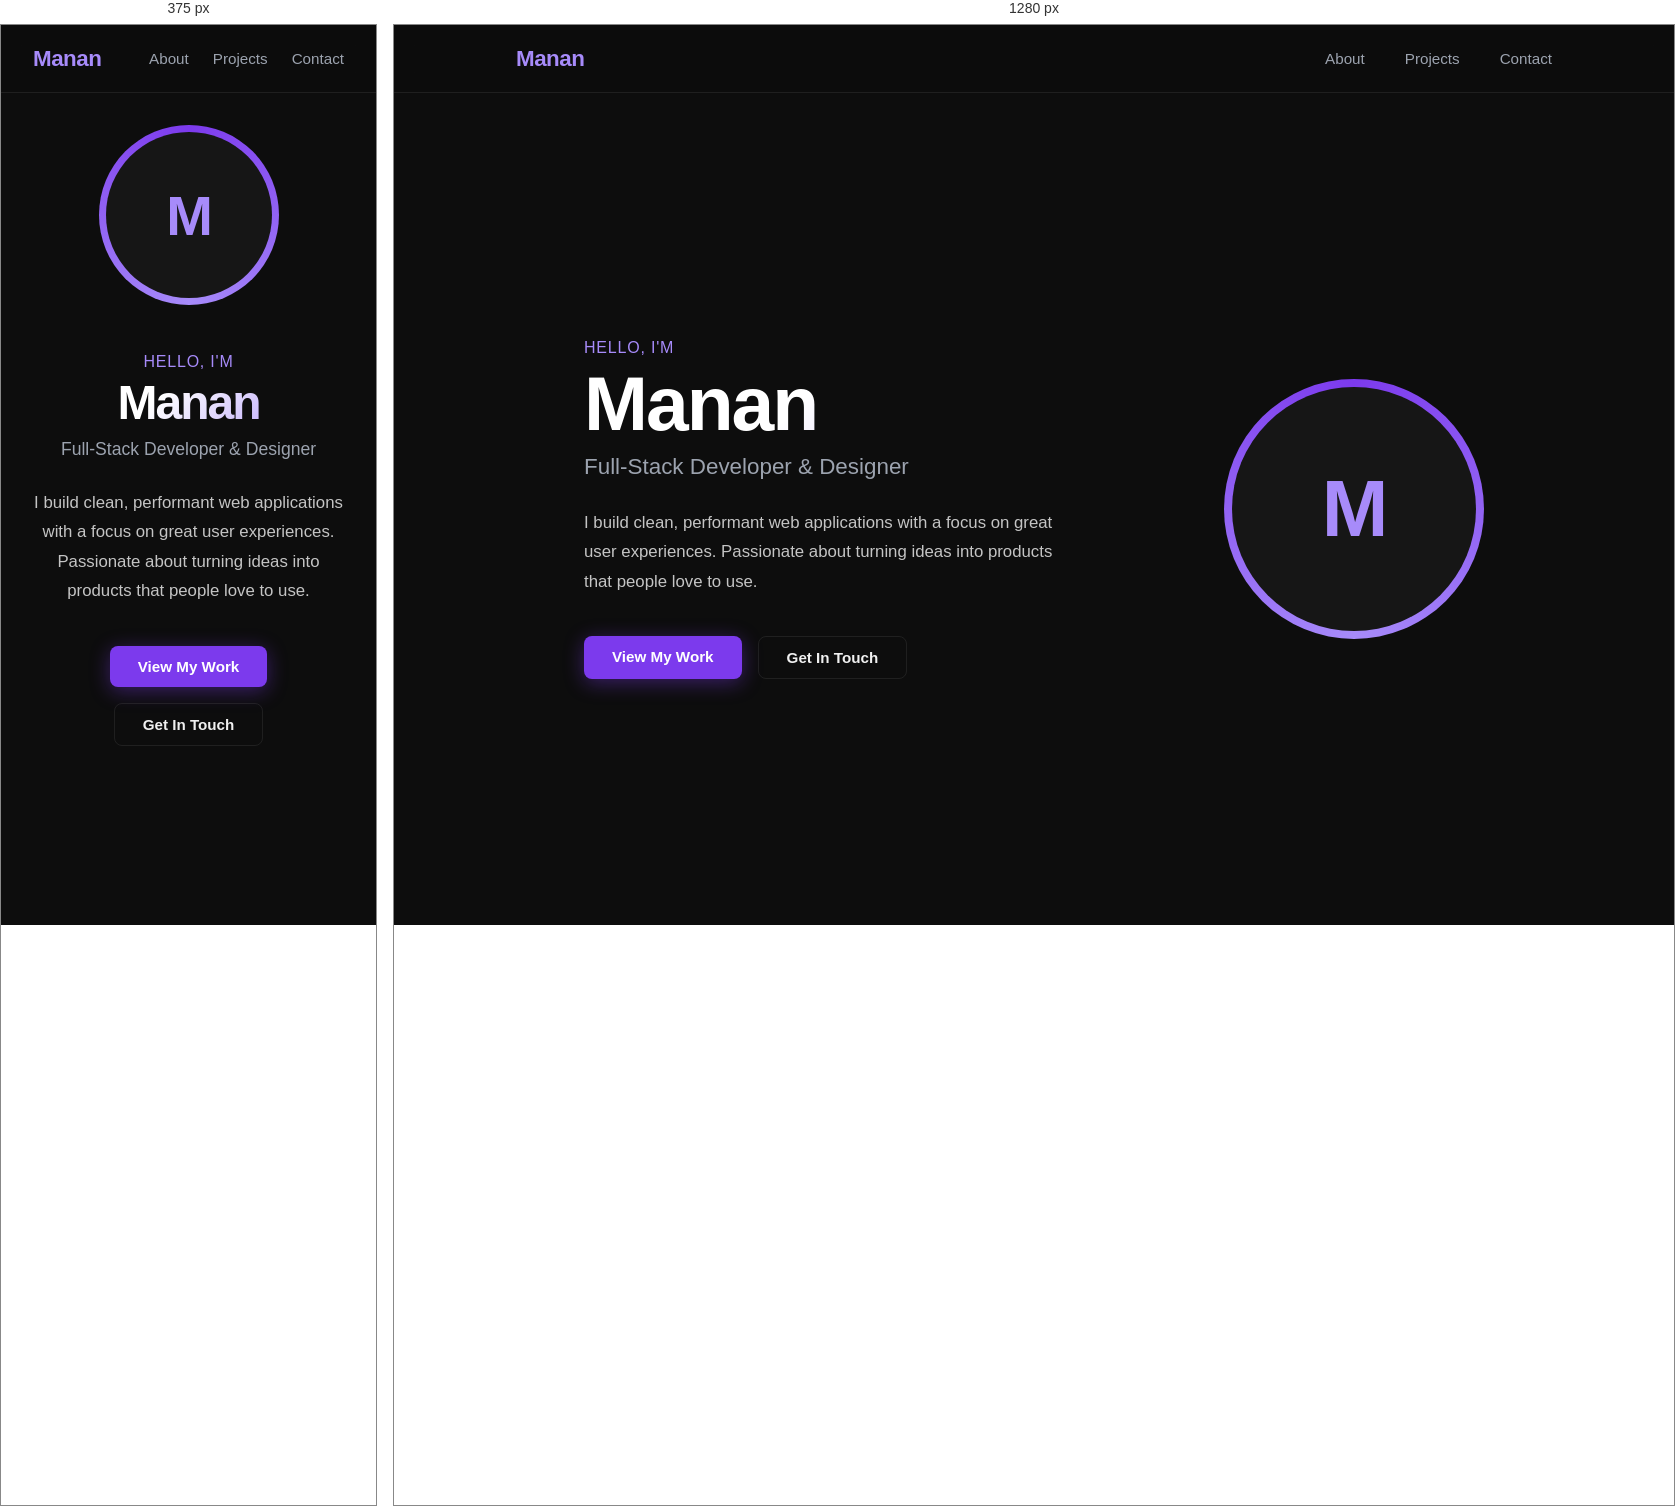
Rendered at 375 px and 1280 px, left to right.

<!-- file: index.html -->
<!DOCTYPE html>
<html lang="en">
<head>
  <meta charset="UTF-8" />
  <meta name="viewport" content="width=device-width, initial-scale=1.0" />
  <title>Manan's Portfolio</title>
  <link rel="stylesheet" href="styles.css" />
</head>
<body>

  <!-- Navbar -->
  <header class="navbar">
    <div class="nav-container">
      <a href="#" class="nav-logo">Manan</a>
      <nav class="nav-links">
        <a href="#about">About</a>
        <a href="#projects">Projects</a>
        <a href="#contact">Contact</a>
      </nav>
    </div>
  </header>

  <!-- Hero Section -->
  <section class="hero" id="about">
    <div class="hero-content">
      <p class="hero-greeting">Hello, I'm</p>
      <h1 class="hero-name">Manan</h1>
      <h2 class="hero-title">Full-Stack Developer & Designer</h2>
      <p class="hero-bio">
        I build clean, performant web applications with a focus on great user
        experiences. Passionate about turning ideas into products that people
        love to use.
      </p>
      <div class="hero-cta">
        <a href="#projects" class="btn btn-primary">View My Work</a>
        <a href="#contact" class="btn btn-outline">Get In Touch</a>
      </div>
    </div>
    <div class="hero-visual">
      <div class="avatar-ring">
        <div class="avatar-placeholder">M</div>
      </div>
    </div>
  </section>

</body>
</html>


/* @media block from styles.css */
@media (max-width: 768px) {
  .hero {
    flex-direction: column-reverse;
    gap: 3rem;
    text-align: center;
    padding-top: calc(var(--nav-height) + 2rem);
  }

  .hero-bio {
    margin-left: auto;
    margin-right: auto;
  }

  .hero-cta {
    justify-content: center;
  }

  .avatar-ring {
    width: 180px;
    height: 180px;
  }

  .avatar-placeholder {
    width: 166px;
    height: 166px;
    font-size: 3.5rem;
  }

  .nav-links {
    gap: 1.5rem;
  }
}